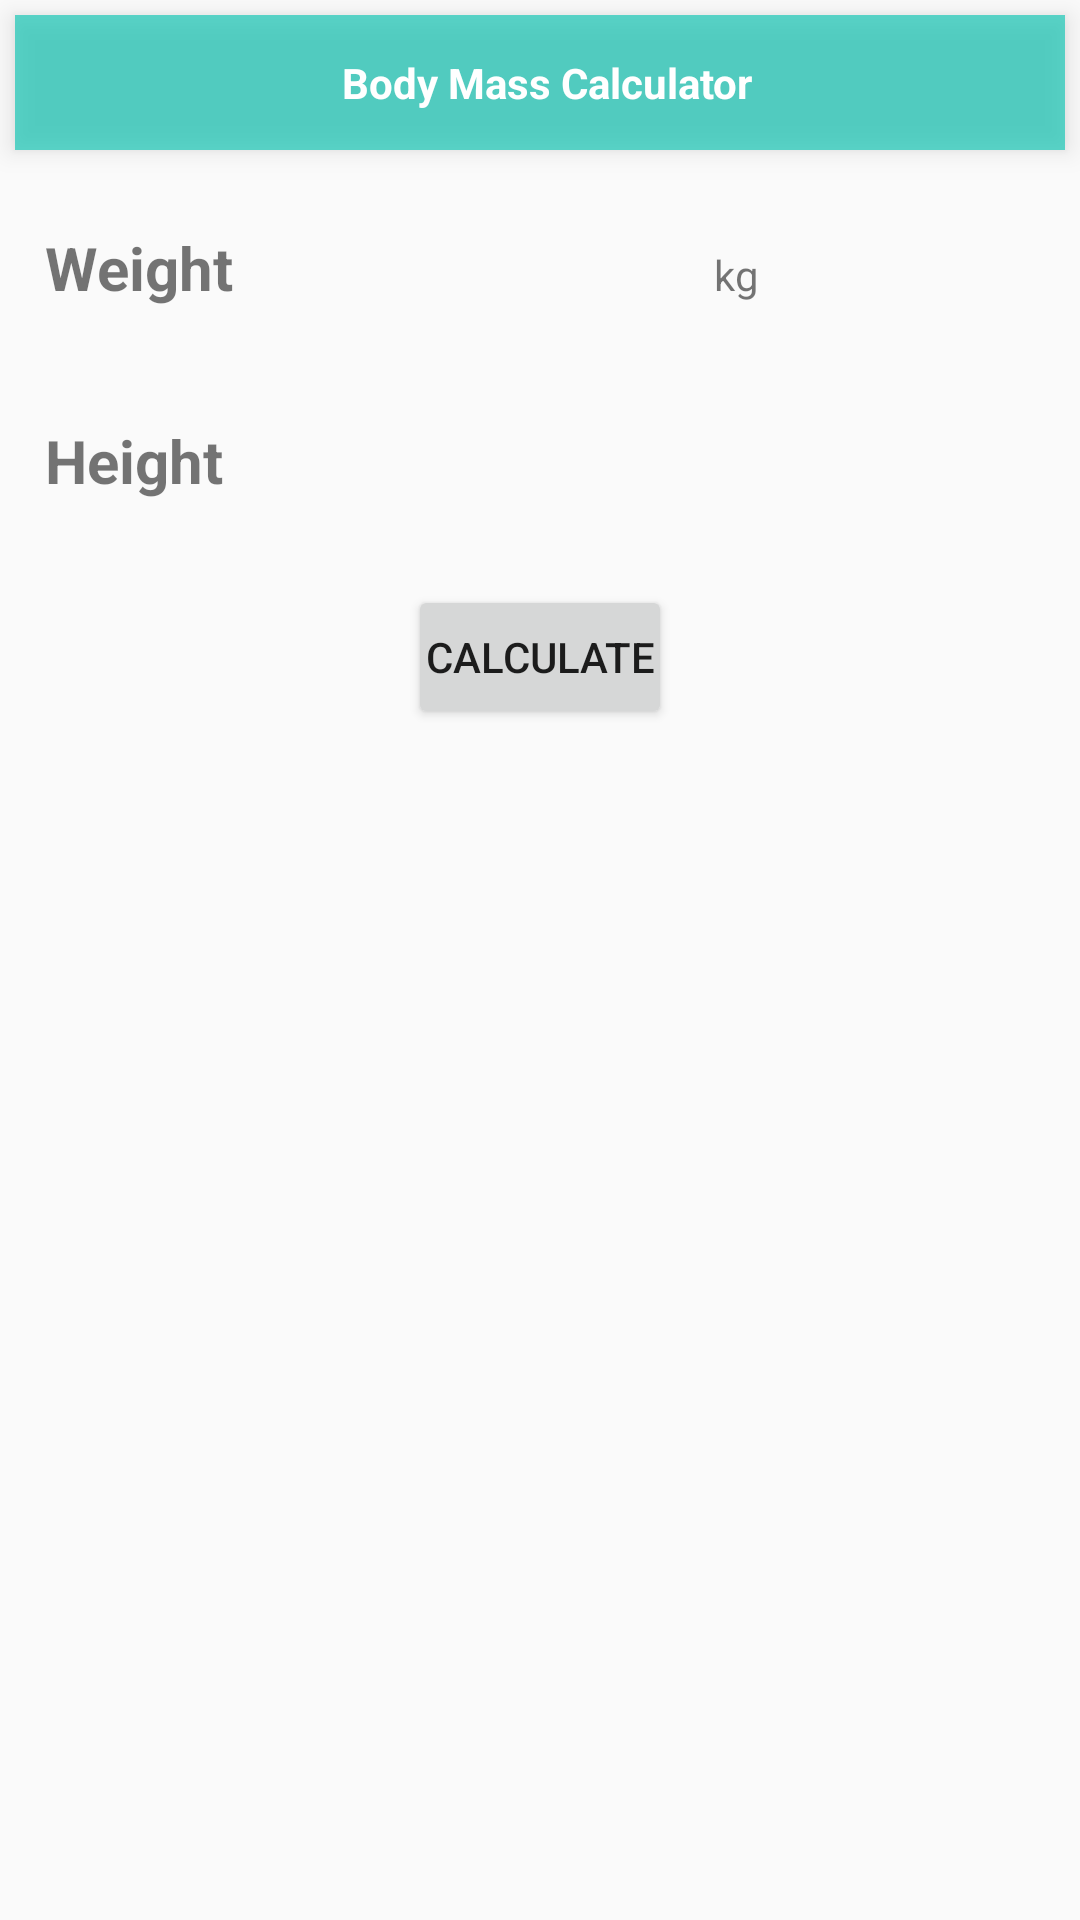

Reconstruct the res/layout file that produces this screen, plus the resources it refers to.
<!-- AndroidManifest.xml: application theme AppTheme -->
<!-- res/layout/activity_bmi__calculator.xml -->
<?xml version="1.0" encoding="utf-8"?>
<LinearLayout xmlns:android="http://schemas.android.com/apk/res/android"
    xmlns:app="http://schemas.android.com/apk/res-auto"
    xmlns:tools="http://schemas.android.com/tools"
    android:layout_width="match_parent"
    android:layout_height="match_parent"
    android:orientation="vertical"
    tools:context="com.lifeplaytrip.activity.BMI_CalculatorActivity">

    <RelativeLayout
        android:id="@+id/account_sign"
        android:layout_width="match_parent"
        android:layout_height="45dp"
        android:layout_margin="5dp"
        android:background="#ad14c7b5"
        android:elevation="5dp">

        <TextView
            android:layout_width="wrap_content"
            android:layout_height="wrap_content"
            android:layout_centerInParent="true"
            android:layout_centerVertical="true"
            android:layout_marginLeft="5dp"
            android:paddingLeft="5dp"
            android:text="Body Mass Calculator"
            android:textColor="@android:color/white"
            android:textStyle="bold" />

        <ImageView
            android:layout_width="wrap_content"
            android:layout_height="wrap_content"
            android:layout_alignParentRight="true"
            android:layout_centerVertical="true"
            android:layout_marginRight="10dp"
            android:padding="5dp" />
    </RelativeLayout>

    <LinearLayout
        android:layout_width="match_parent"
        android:layout_height="wrap_content"
        android:orientation="horizontal">

        <TextView
            android:layout_width="wrap_content"
            android:layout_height="wrap_content"
            android:layout_margin="15dp"
            android:text="Weight"
            android:textSize="20sp"
            android:textStyle="bold" />

        <EditText
            android:id="@+id/weight"
            android:layout_width="100dp"
            android:layout_height="40dp"
            android:layout_margin="15dp"
            android:background="@drawable/border"
            android:inputType="number"
            android:padding="5dp" />

        <TextView
            android:layout_width="wrap_content"
            android:layout_height="wrap_content"
            android:layout_margin="15dp"
            android:text="kg" />
    </LinearLayout>

    <LinearLayout
        android:layout_width="match_parent"
        android:layout_height="wrap_content"
        android:orientation="horizontal">

        <TextView
            android:layout_width="wrap_content"
            android:layout_height="wrap_content"
            android:layout_margin="15dp"
            android:text="Height "
            android:textSize="20sp"
            android:textStyle="bold" />

        <Spinner
            android:id="@+id/spinner"
            android:layout_width="100dp"
            android:layout_height="40dp"
            android:layout_margin="15dp"
            android:background="@drawable/border"
            android:padding="5dp"
            android:tooltipText="select">

        </Spinner>
    </LinearLayout>

    <Button
        android:layout_width="wrap_content"
        android:layout_height="wrap_content"
        android:layout_gravity="center"
        android:onClick="bmicalculaor"
        android:padding="5dp"
        android:text="calculate" />


    <TextView
        android:id="@+id/bmiresult"
        android:layout_width="wrap_content"
        android:layout_height="wrap_content"
        android:layout_margin="30dp"
        android:textSize="20sp" />

    <TextView
        android:id="@+id/bmitext"
        android:layout_width="wrap_content"
        android:layout_height="wrap_content"
        android:layout_gravity="center"
        android:layout_margin="20dp"
        android:textColor="#99ED0F0F"
        android:textSize="20sp" />
</LinearLayout>
<!-- resources referenced by this layout -->
<resources>
  <style name="AppTheme" parent="Theme.AppCompat.Light.DarkActionBar">
          
          <item name="colorPrimary">@color/colorPrimary</item>
          <item name="colorPrimaryDark">@color/colorPrimaryDark</item>
          <item name="colorAccent">@color/colorAccent</item>
      </style>
  <color name="colorPrimary">#FF6AB36D</color>
  <color name="colorPrimaryDark">#303F9F</color>
  <color name="colorAccent">#FF4081</color>
</resources>
